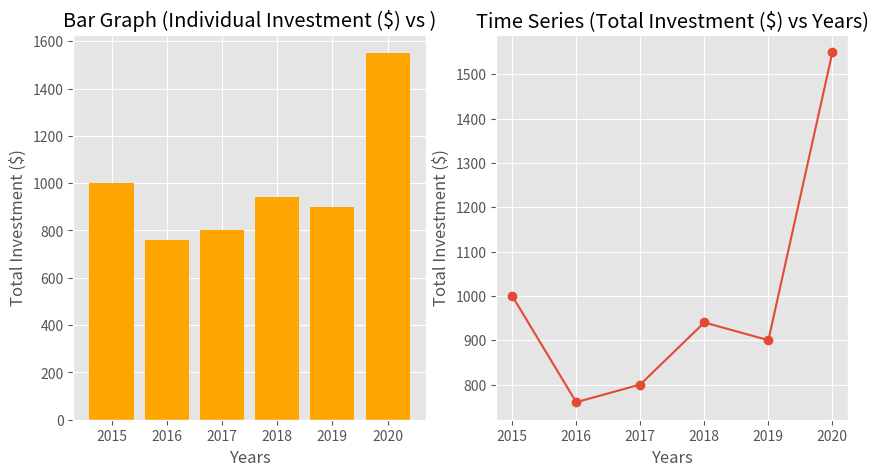

Python code for this plot:
'''
This python file will take in the parsed data from the parser and construct the result through the evaluator.
It is uploaded in the git repo for the purpose of testing the parser and evaluator and to show progress.
'''



import matplotlib.pyplot as plt
from matplotlib import style

style.use('ggplot')

#------------------STATIC VARIBALES------------------#
rates = {
    #GOLD RATES
    "GOLD20152016": 1.9, "GOLD20152017": 0.1, "GOLD20152018": 0.7, "GOLD20152019": 1.2, "GOLD20152020": 1.3,
    "GOLD20162017": 0.3, "GOLD20162018": -0.7, "GOLD20162019": -1.2, "GOLD20162020": -1.3,
    "GOLD20172018": -0.7, "GOLD20172019": -1.2, "GOLD20172020": -1.3,
    "GOLD20182019": -1.2, "GOLD20182020": -1.3,
    "GOLD20192020": -1.3,

    #SLVR RATES
    "SLVR20152016": 1.9, "SLVR20152018": 0.7, "SLVR20152017": 0.1, "SLVR20152019": 1.2, "SLVR20152020": 1.3,
    "SLVR20162017": 0.3, "SLVR20162018": -0.7, "SLVR20162019": -1.2, "SLVR20162020": -1.3,
    "SLVR20172018": -0.7, "SLVR20172019": -1.2, "SLVR20172020": -1.3,
    "SLVR20182019": -1.2, "SLVR20182020": -1.3,
    "SLVR20192020": -1.3,

    #TSLA
    "TSLA20152016": 1.9, "TSLA20152018": 0.7, "TSLA20152017": 0.1, "TSLA20152019": 1.2, "TSLA20152020": 1.3,
    "TSLA20162017": 0.3, "TSLA20162018": -0.7, "TSLA20162019": -1.2, "TSLA20162020": -1.3,
    "TSLA20172018": -0.7, "TSLA20172019": -1.2, "TSLA20172020": -1.3,
    "TSLA20182019": -1.2, "TSLA20182020": -1.3,
    "TSLA20192020": -1.3
}

# Initial transactions all set to zero. +number means you sold, -number means you bought. At the end, it will be adjusted with the profits/losses.
# "GOLD": [sum, 2016, 2017, 2018, 2019, 2020]
transactions = {
    "GOLD": [0, 0, 0, 0, 0, 0], 
    "SLVR": [0, 0, 0, 0, 0, 0],
    "TSLA": [0, 0, 0, 0, 0, 0],
}

portfolio_value = {}
profit_loss = {}


'''
Varaibles to be mutated by parsing
'''
initial = 0
program = {}
#What sort of output the user wants (bargraph, portfolio, timeseries)
output = set()






#------------------INPUT VARIABLES FROM PARSING------------------#
initial = 1000

'''
GOLD2016B = bought 40 dollars woth of gold in 2016
[B = bought, S = sold]


'''
program = {
    "GOLD2016B": 40, #bought 40 dollars woth of gold in 2016 
    "GOLD2018S": 40, #sold 40 dollars worth of gold in 2018
    "SLVR2016B": 100,
    "SLVR2017B": 100,
    "SLVR2020S": 150,
    "TSLA2016B": 100,
    "TSLA2017B": 100,
    "TSLA2018B": 100,
    "TSLA2019B": 100,
    "TSLA2020S": 400,
    "portfolio": True,
    "bargraph": True,
    "timeseries": True
}
'''Keep in mind that F# dictionary is not the same notation as python dictionary. Might need string manipulation to get the key and value'''

#------------------ALL THE MATH------------------#


# Initialize a dictionary to store total value per year
portfolio_value = {str(year): initial for year in range(2015, 2021)}

profit_loss = {
    "2015": 0, 
    "2016": 0, 
    "2017": 0, 
    "2018": 0, 
    "2019": 0, 
    "2020": 0
}

'''
a years portfolio volume = initial - 
'''
# Calculate the value of the portfolio for each year
for line, amount in program.items():
    
    #Update the output set
    if amount == True:
        output.add(line)
    else:
        stock = line[0:4]
        year = line[4:8]
        transactiontype = line[8]

        if stock not in transactions:
            transactions[stock] = [0, 0, 0, 0, 0, 0]
            portfolio_value[year] = 0
            profit_loss[year] = 0


        # Apply the transaction to the initial amount
        if transactiontype == "B":
            transactions[stock][int(year) - 2015] -= amount
            transactions[stock][0] -= amount


        elif transactiontype == "S":
            transactions[stock][int(year) - 2015] += amount
            transactions[stock][0] += amount

        else:
            print("ERROR: Transaction type not found")



# Calculate the value of the portfolio for each year
for stock, transaction in transactions.items():
    for i in range(1, len(transaction)):
        year = str(i + 2015)
        portfolio_value[year] += transaction[i]




# Now you can plot the portfolio value over time
years = sorted(portfolio_value.keys())
values = [portfolio_value[year] for year in years]






#------------------OUTPUT GENERATING FUNCTIONS------------------#

def generate_portfolio():
    #Some sort of pdf creating function
    pass


'''
I need:


THIS ONE IS DEMO FUNCTION
'''
def generate_bar_graph():
    plt.bar(years, values, color="orange") #plot total investment+profit/loss with time
    plt.xlabel("Years")
    plt.ylabel("Total Investment ($)")
    plt.title("Bar Graph (Individual Investment ($) vs )")
    plt.grid(True)
    pass



'''
I need:
- year (x-axis)
- total value in that particular year (y-axis)
'''
def generate_time_series():
    plt.plot(list(portfolio_value.keys()), list(portfolio_value.values()), marker='o') #plot total investment+profit/loss with time
    plt.xlabel("Years")
    plt.ylabel("Total Investment ($)")
    plt.title("Time Series (Total Investment ($) vs Years)")
    plt.grid(True)


def generate_output():
    if "portfolio" in output:
        generate_portfolio()

    if "bargraph" in output and "timeseries" in output:        
        plt.figure(figsize=(10, 5)) # (width, height)
        plt.tight_layout()

        plt.subplot(1, 2, 1)  # (rows, columns, subplot number)
        generate_bar_graph()
        plt.subplot(1, 2, 2)
        generate_time_series()

    elif "timeseries" in output and "bargraph" not in output:
        generate_time_series()
    elif "bargraph" in output and "timeseries" not in output:
        generate_bar_graph()
    plt.show()

    



#------------------MAIN------------------#
# print(output)
print(transactions)
# print(profit_loss)
print(portfolio_value)
generate_output()